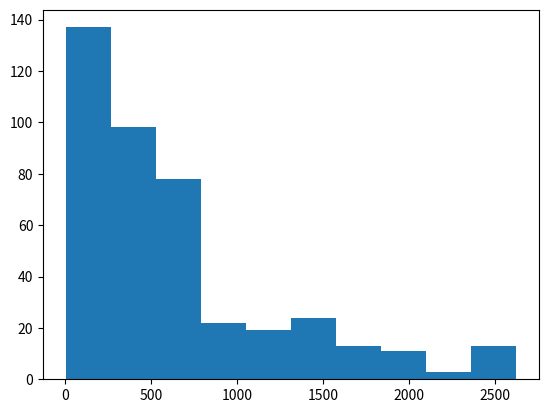

The script that saved this image:
'''
Digital Dice Problem 15, pg 78
Questions:
(1) average waiting time
(2) maximum waiting time
(3) average length of queue
(4) maximum length of waiting queue
(5) what if we hire another clerk
(6) what fraction of the day are the clerk(s) idle

ARRIVAL_RATE, SERVICE_RATE = (30, 40) or (30, 25)

'''


import numpy as np
import matplotlib.pyplot as plt

# numerical integration approach

# state:
queue = []
customer_number = 0
clerk_occupied_t = 0
queue_length = []
t = 0

# record:
arrival_times = []
service_times = []

# paramters
ARRIVAL_RATE = 30/60/60 # per hour -> per second
SERVICE_RATE = 40/60/60 # per hour -> per second
DAY_LENGTH = 60*60*10
DELTA = .1

while t < DAY_LENGTH or len(queue) > 0:

    arrive = (np.random.poisson(ARRIVAL_RATE * DELTA) > 0)

    if len(queue) > 0:
        serve = (np.random.poisson(SERVICE_RATE * DELTA) > 0)
    else:
        serve = False
        clerk_occupied_t += DELTA


    if arrive:
        queue.append(customer_number)
        customer_number += 1
        arrival_times.append(t)

    if serve:
        queue.pop(0)
        service_times.append(t)

    queue_length.append(len(queue))

    t = t+DELTA


print('\n')
print('num customers = {}'.format(len(arrival_times)))
waiting_times = [service_times[i] - arrival_times[i] for i in range(0, len(arrival_times)-1)]

print('mean wait = {}'.format(np.mean(waiting_times)))
print('max wait =  {}'.format(max(waiting_times)))
print('mean queue = {}'.format(np.mean(queue_length)))
print('max queue = {}'.format(max(queue_length)))
print('clerk occupied = {}'.format(clerk_occupied_t / t))
print('\n')

plt.hist(waiting_times)
plt.show()

# # usefuls fns

# def in_interval(l, lower, upper, inclusive = False):
#     n = 0
#     if inclusive:
#         for item in l:
#             if lower <= item and item <= upper:
#                 n += 1
#     if not inclusive:
#         for item in l:
#             if lower < item and item < upper:
#                 n += 1
#     return n

# # constants
# ARRIVAL_RATE = 30/60/60 # per hour -> per second
# SERVICE_RATE = 40/60/60 # per hour -> per second
# DAY_LENGTH = 60*60*10

# # state
# queue_length = 0
# t = 0

# # records
# service_times = []
# max_length = 0

# arrival_times = []
# while t < DAY_LENGTH:
#     interval = np.random.exponential(1/ARRIVAL_RATE)
#     arrival_times.append(t + interval)
#     t += interval


# t = 0
# last_customer = -1
# while last_customer < len(arrival_times)-1 or queue_length > 0:
#     if queue_length == 0:
#         t = arrival_times[last_customer + 1]
#         queue_length += 1
#         last_customer += 1
#         max_length = max(max_length, queue_length)
#     else:
#         service_time = np.random.exponential(1/SERVICE_RATE)
#         n_arrivals = in_interval(arrival_times, t, t+service_time, False)
#         queue_length += n_arrivals - 1
#         last_customer += n_arrivals
#         t = t + service_time
#         service_times.append(t)
#         max_length = max(max_length, queue_length+1)



# waiting_times = [service_times[i] - arrival_times[i] for i in range(0, len(arrival_times) - 1)]
# waiting_times

# np.mean(waiting_times)
# max(waiting_times)
# max_length
# plt.hist(waiting_times)
# plt.show()
# ####



# for interval in arrival_intervals:
#     t += interval
#     queue_length += 1
    
    
    




# while t < DAY_LENGTH:
#     if queue_length == 0:
#         t_arr = np.random.exponential(1/ARRIVAL_RATE)
#         t += t_arr
#         queue_length += 1
#     else:
#         t_arr = np.random.exponential(1/ARRIVAL_RATE)
#         t_ser = np.random.exponential(1/SERVICE_RATE)

#         if t_arr > t_ser:
#             queue_length += 1
#         elif t_arr < t_ser:
#             queue_length += -1

#         t += min(t_arr, t_ser)


